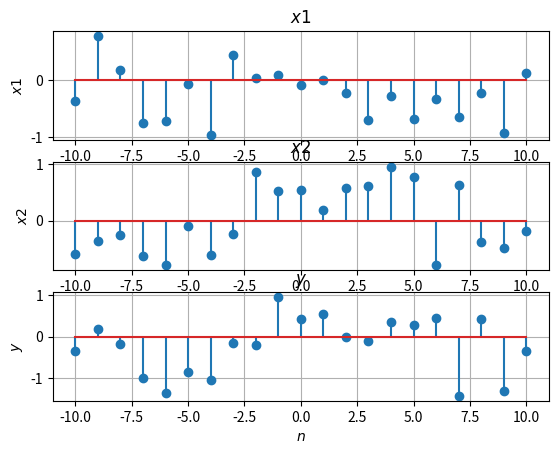

The matplotlib source for this figure:
# encoding utf-8
# python 3.10

import numpy as np
import matplotlib.pyplot as plt

np.random.seed(2023)

n = np.arange(-10, 11, 1)
x1 = np.random.uniform(-1, 1, 21)
x2 = np.random.uniform(-1, 1, 21)

plt.subplot(3, 1, 1)
plt.stem(n, x1)
plt.title('$ x1 $')
plt.xlabel('$ n $')
plt.ylabel('$ x1 $')
plt.grid(True)

plt.subplot(3, 1, 2)
plt.stem(n, x2)
plt.title('$ x2 $')
plt.xlabel('$ n $')
plt.ylabel('$ x2 $')
plt.grid(True)

x_rolled = np.roll(x2, 1)
x_rolled[0:1] = 0
y = x1 + x_rolled

plt.subplot(3, 1, 3)
plt.stem(n, y)
plt.title('$ y $')
plt.xlabel('$ n $')
plt.ylabel('$ y $')
plt.grid(True)

plt.show()
